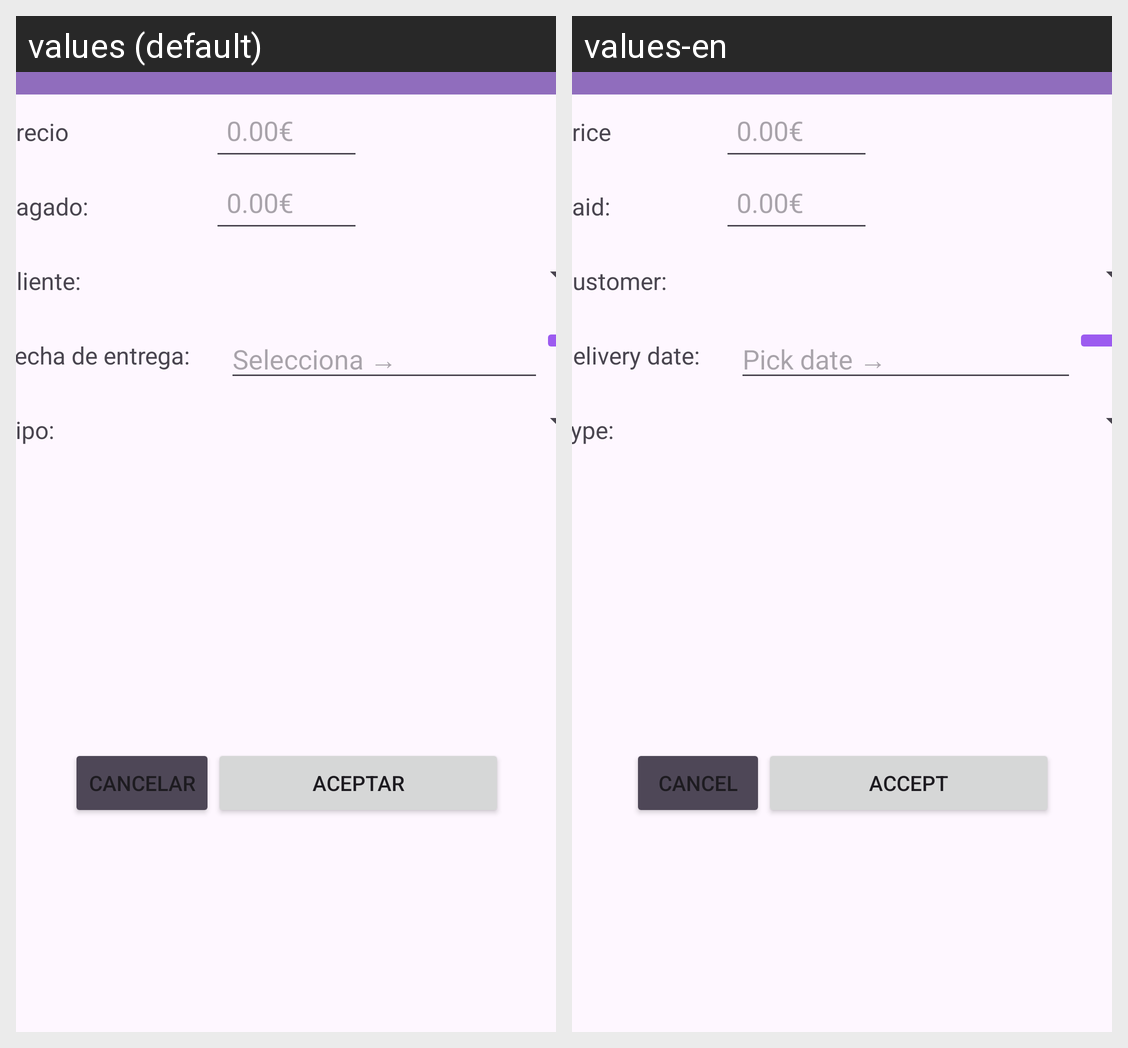

Here is an Android app screen in its default locale and in the app's own translations. Write out the translated-string differences for the strings that appear on this screen.
Android screen res/layout/activity_formulario_trabajo.xml rendered under 2 locales, left to right: values (default), values-en. Device: Nexus 5 (rendered at 1080×1920; each locale shown at half size, 540×960, under a caption strip naming it); theme Theme.AVA_2_Final.
Strings drawn on this screen, with the default value and each locale's value (text and hints the layout hard-codes, and strings that could not be matched under every locale, appear in the picture but are not listed):

precio
  values: Precio
  values-en: Price

pagado
  values: Pagado:
  values-en: Paid:

cliente
  values: Cliente:
  values-en: Customer:

fecha_entrega
  values: Fecha de entrega:
  values-en: Delivery date:

tipo
  values: Tipo:
  values-en: Type:

calendario
  values: Selecciona →
  values-en: Pick date →

cancelar
  values: Cancelar
  values-en: Cancel

aceptar
  values: Aceptar
  values-en: Accept
